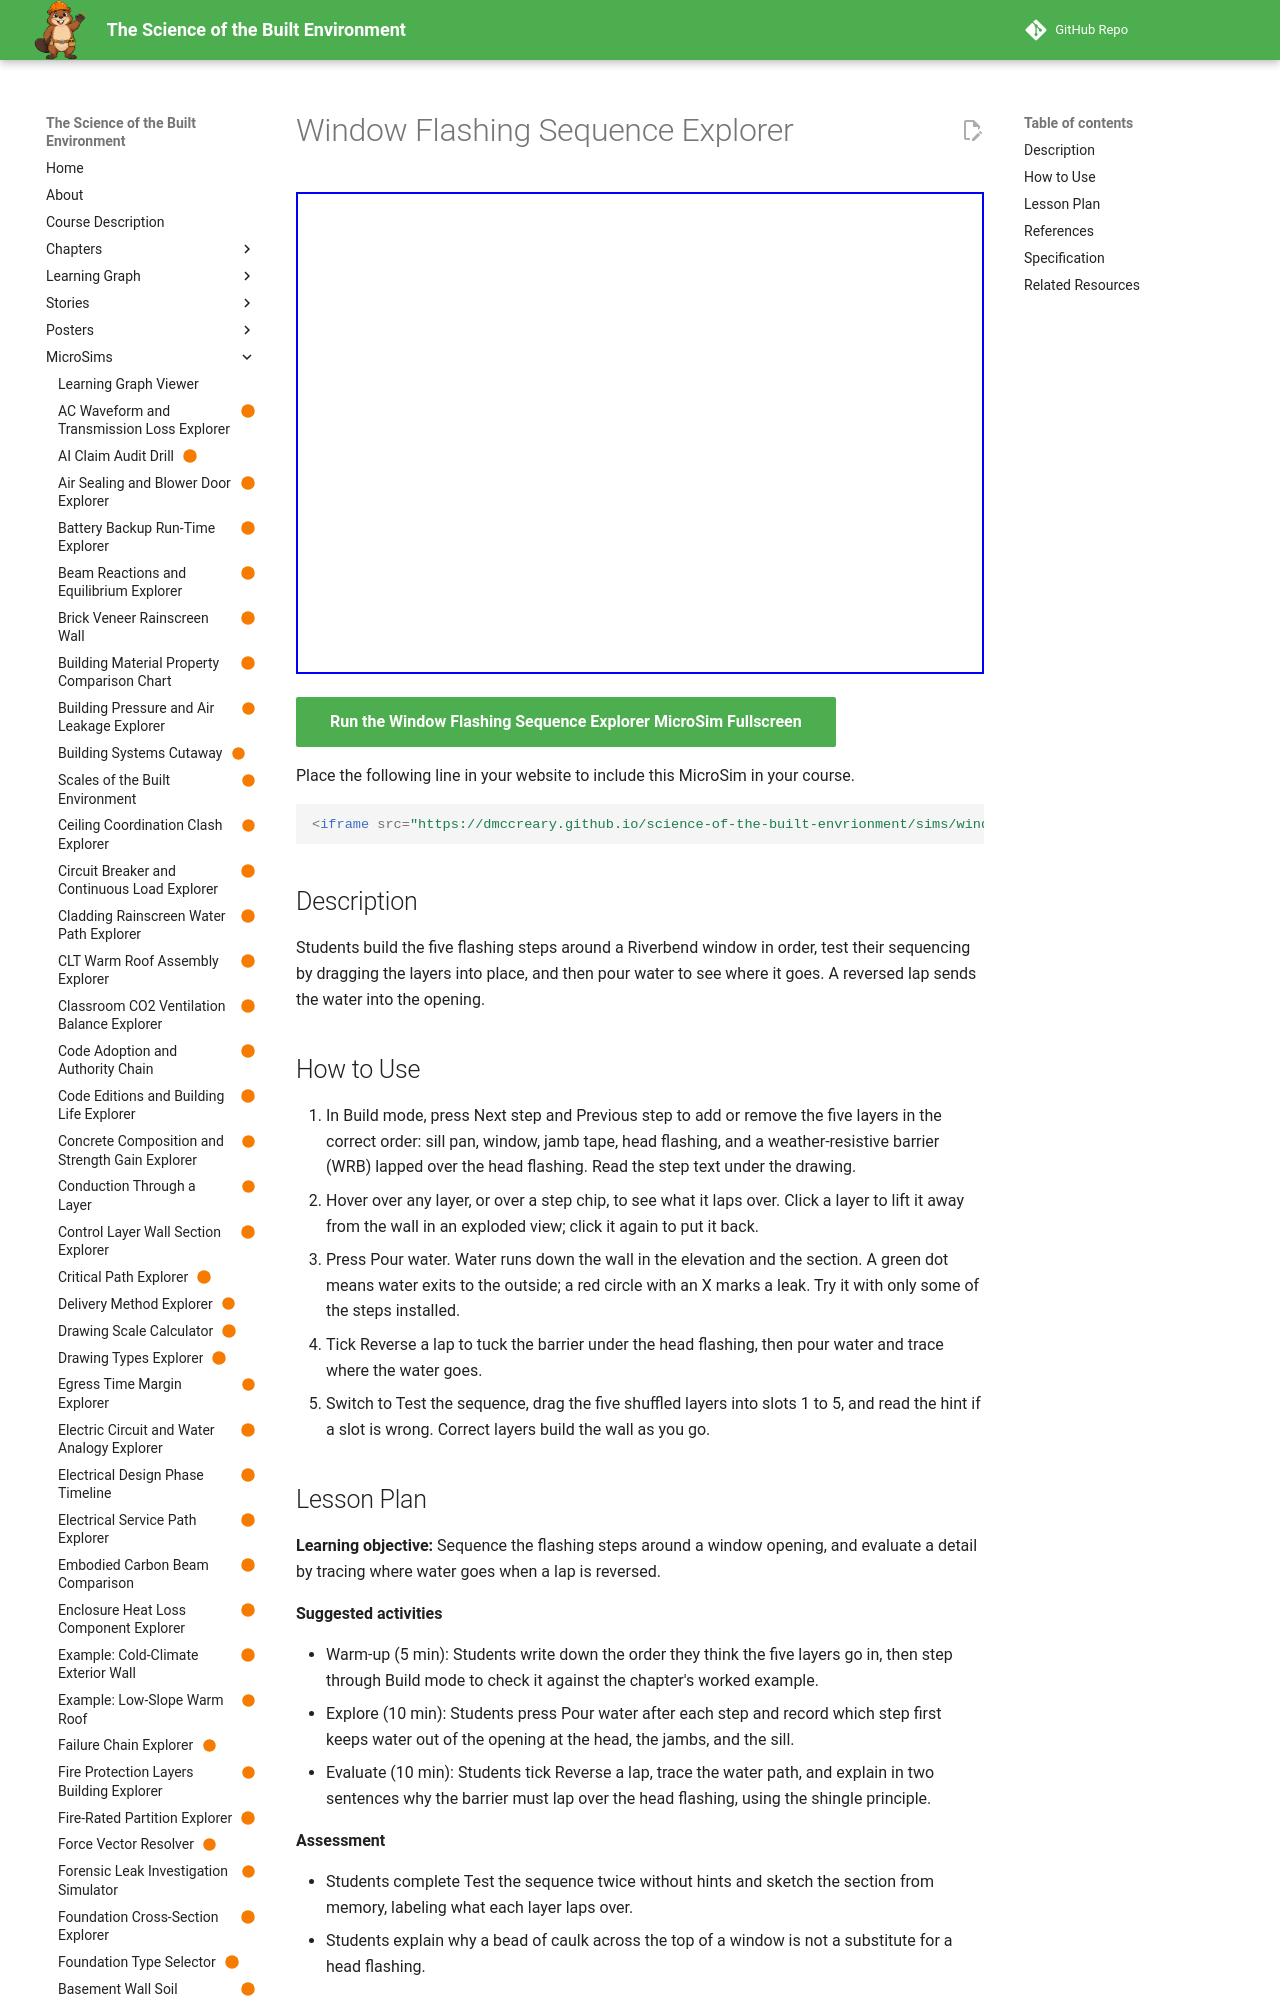

repository: dmccreary/science-of-the-built-envrionment · page: sims/window-flashing-sequence-explorer/index.html · generator: mkdocs

---
title: "Window Flashing Sequence Explorer"
description: "Students build the five flashing steps around a Riverbend window in order, test their sequencing by dragging the layers into place, and then pour water to see where it goes. A reversed lap sends the water into the opening."
image: /sims/window-flashing-sequence-explorer/window-flashing-sequence-explorer.png
og:image: /sims/window-flashing-sequence-explorer/window-flashing-sequence-explorer.png
twitter:image: /sims/window-flashing-sequence-explorer/window-flashing-sequence-explorer.png
social:
   cards: false
status: built
library: p5.js
bloom_level: Apply, Evaluate
---

# Window Flashing Sequence Explorer

<iframe src="main.html" width="100%" height="482" scrolling="no"></iframe>

[Run the Window Flashing Sequence Explorer MicroSim Fullscreen](main.html){ .md-button .md-button--primary }

Place the following line in your website to include this MicroSim in your course.

```html
<iframe src="https://dmccreary.github.io/science-of-the-built-envrionment/sims/window-flashing-sequence-explorer/main.html" width="100%" height="482" scrolling="no"></iframe>
```

## Description

Students build the five flashing steps around a Riverbend window in order, test their sequencing by dragging the layers into place, and then pour water to see where it goes. A reversed lap sends the water into the opening.

## How to Use

1. In Build mode, press Next step and Previous step to add or remove the five layers in the correct order: sill pan, window, jamb tape, head flashing, and a weather-resistive barrier (WRB) lapped over the head flashing. Read the step text under the drawing.
2. Hover over any layer, or over a step chip, to see what it laps over. Click a layer to lift it away from the wall in an exploded view; click it again to put it back.
3. Press Pour water. Water runs down the wall in the elevation and the section. A green dot means water exits to the outside; a red circle with an X marks a leak. Try it with only some of the steps installed.
4. Tick Reverse a lap to tuck the barrier under the head flashing, then pour water and trace where the water goes.
5. Switch to Test the sequence, drag the five shuffled layers into slots 1 to 5, and read the hint if a slot is wrong. Correct layers build the wall as you go.
